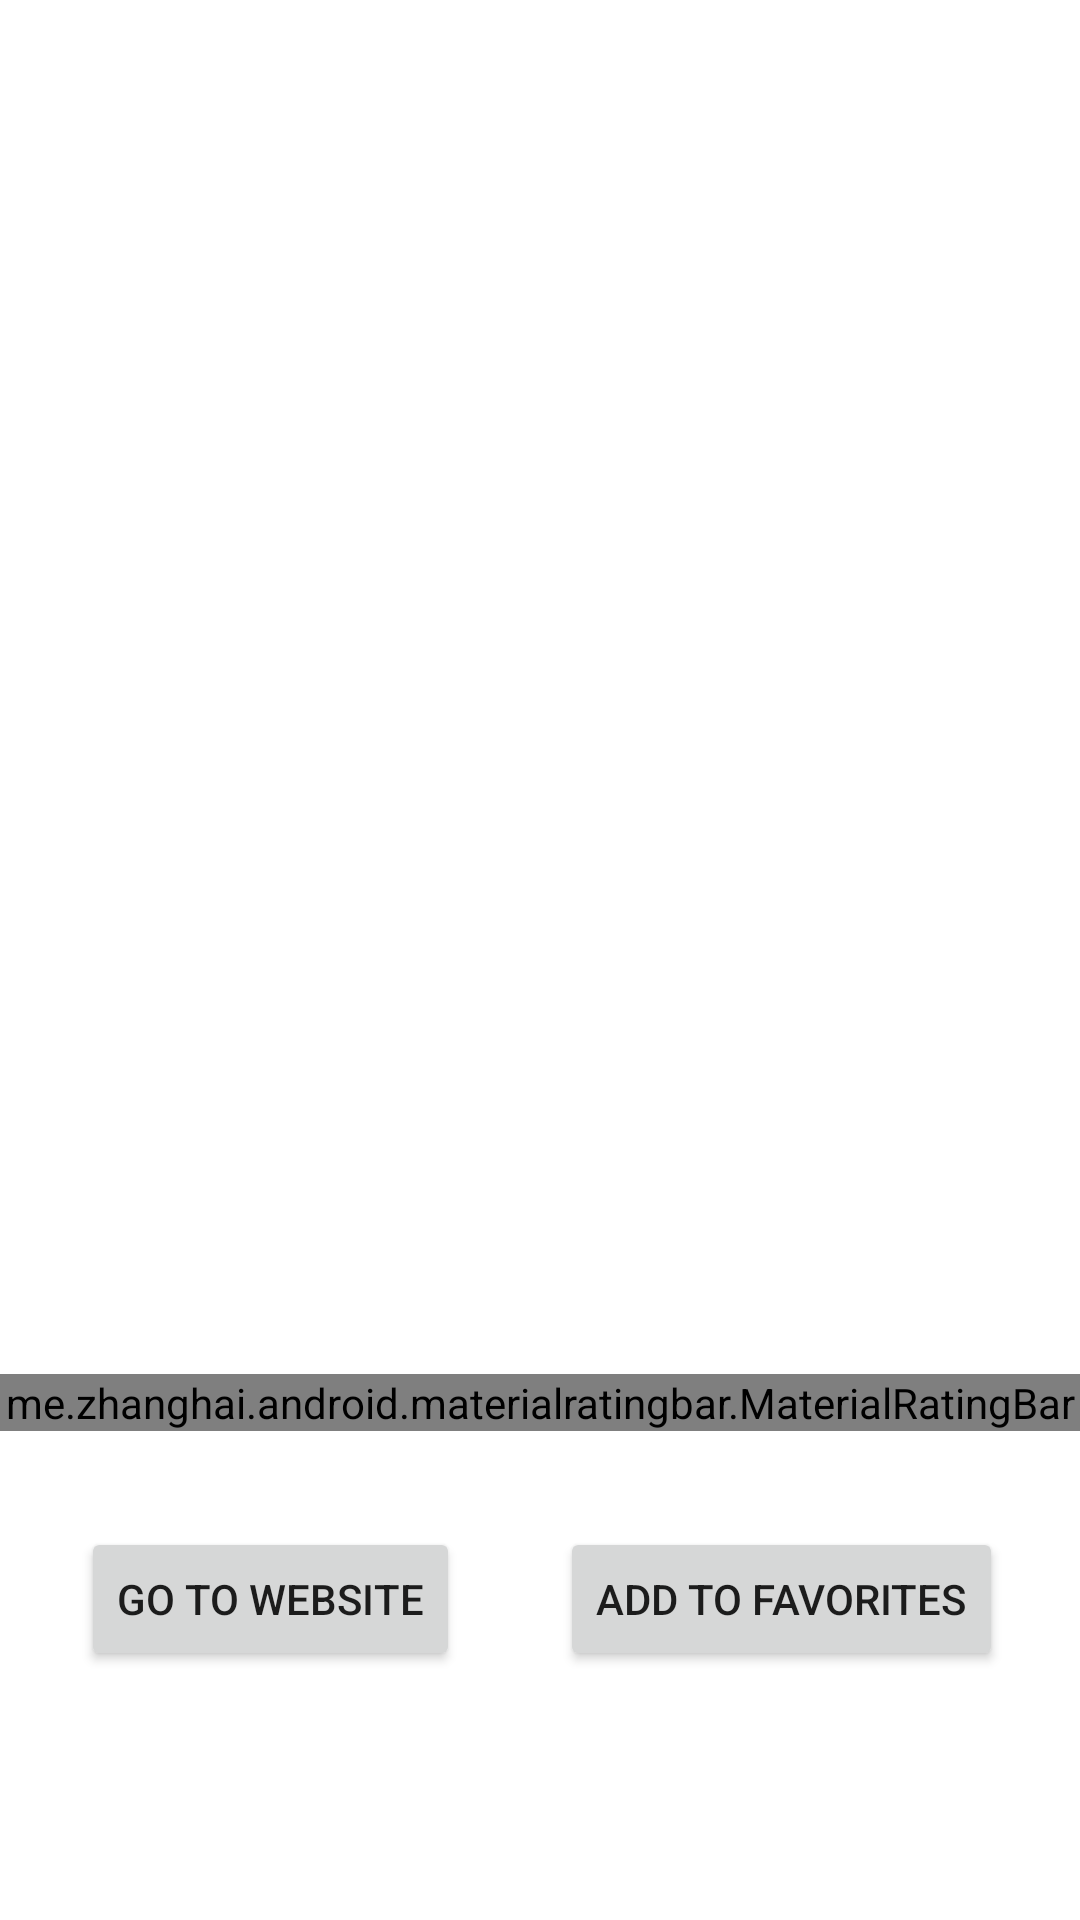

Android layout source for this screen:
<!-- AndroidManifest.xml: application theme AppTheme -->
<!-- res/layout/activity_info.xml -->
<?xml version="1.0" encoding="utf-8"?>
<androidx.constraintlayout.widget.ConstraintLayout xmlns:android="http://schemas.android.com/apk/res/android"
    xmlns:app="http://schemas.android.com/apk/res-auto"
    xmlns:tools="http://schemas.android.com/tools"
    android:id="@+id/activity_info"
    android:layout_width="match_parent"
    android:layout_height="match_parent"
    android:layout_gravity="center_horizontal">

    <ImageView
        android:id="@+id/thumb"
        android:layout_width="match_parent"
        android:layout_height="226dp"
        android:layout_weight="1"
        android:foregroundGravity="center_horizontal"
        android:scaleType="centerCrop"
        app:layout_constraintEnd_toEndOf="parent"
        app:layout_constraintStart_toStartOf="parent"
        app:layout_constraintTop_toTopOf="parent" />

    <TextView
        android:id="@+id/name"
        android:layout_width="match_parent"
        android:textSize="20sp"
        android:textStyle="bold"
        android:layout_height="41dp"
        android:layout_marginTop="40dp"
        android:gravity="center_horizontal"
        app:layout_constraintEnd_toEndOf="parent"
        app:layout_constraintHorizontal_bias="0.0"
        app:layout_constraintStart_toStartOf="parent"
        app:layout_constraintTop_toBottomOf="@+id/thumb" />

    <TextView
        android:id="@+id/address"
        android:layout_width="match_parent"
        android:textSize="16sp"
        android:layout_height="50dp"
        android:layout_marginTop="20dp"
        android:gravity="center_horizontal"
        app:layout_constraintEnd_toEndOf="parent"
        app:layout_constraintHorizontal_bias="0.0"
        app:layout_constraintStart_toStartOf="parent"
        app:layout_constraintTop_toBottomOf="@+id/name" />

    <TextView
        android:id="@+id/distance"
        android:layout_width="match_parent"
        android:textSize="14sp"
        android:layout_height="41dp"
        android:layout_marginTop="20dp"
        android:gravity="center_horizontal"
        app:layout_constraintStart_toStartOf="parent"
        app:layout_constraintTop_toBottomOf="@+id/address" />

    <me.zhanghai.android.materialratingbar.MaterialRatingBar
        android:id="@+id/ratingBar"
        android:layout_marginTop="20dp"
        android:layout_width="match_parent"
        android:layout_height="wrap_content"
        app:layout_constraintTop_toBottomOf="@+id/distance" />


    <Button
        android:id="@+id/website"
        android:layout_width="wrap_content"
        android:layout_height="wrap_content"
        android:layout_marginStart="8dp"
        android:layout_marginTop="32dp"
        android:layout_weight="1"
        android:onClick="goToWebsite"
        android:text="@string/go_to_website"
        app:layout_constraintEnd_toStartOf="@+id/favorite"
        app:layout_constraintHorizontal_bias="0.365"
        app:layout_constraintStart_toStartOf="parent"
        app:layout_constraintTop_toBottomOf="@+id/ratingBar" />

    <Button
        android:id="@+id/favorite"
        android:layout_width="wrap_content"
        android:layout_height="wrap_content"
        android:layout_marginTop="32dp"
        android:layout_marginEnd="8dp"
        android:layout_weight="1"
        android:onClick="addToFavorites"
        android:text="@string/favorite"
        app:layout_constraintEnd_toEndOf="parent"
        app:layout_constraintHorizontal_bias="0.913"
        app:layout_constraintStart_toStartOf="parent"
        app:layout_constraintTop_toBottomOf="@+id/ratingBar" />

</androidx.constraintlayout.widget.ConstraintLayout>
<!-- resources referenced by this layout -->
<resources>
  <string name="favorite">Add To Favorites</string>
  <string name="go_to_website">Go To Website</string>
  <style name="AppTheme" parent="Theme.MaterialComponents.Light.DarkActionBar">
          
          <item name="colorPrimary">@color/colorPrimary</item>
          <item name="colorPrimaryDark">@color/colorSecondary</item>
          <item name="colorAccent">@color/colorAccent</item>
      </style>
  <color name="colorPrimary">#d32f2f</color>
  <color name="colorSecondary">#9a0007</color>
  <color name="colorAccent">#D81B60</color>
</resources>
